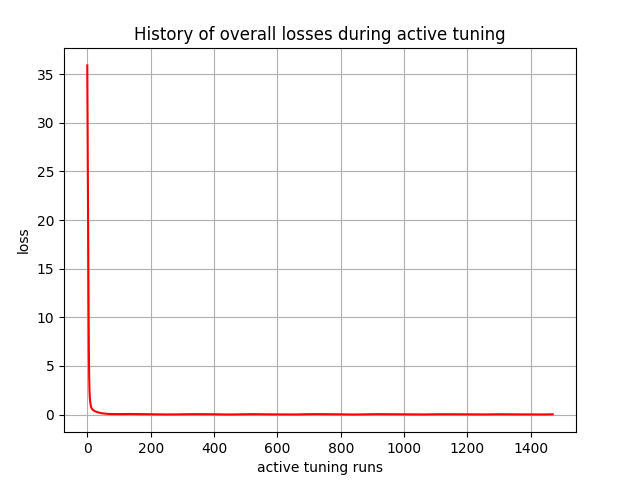

Source data for this figure (header and first rows):
, 0
0, 35.89
1, 29.41
2, 23.08
3, 17.11
4, 11.48
5, 6.693
6, 3.906
7, 2.497
8, 1.771
9, 1.38
10, 1.133
11, 0.9447
12, 0.8032
13, 0.7136
14, 0.6445
15, 0.5919
16, 0.5516
17, 0.5154
18, 0.4845
19, 0.4591
20, 0.4348
21, 0.4129
22, 0.3941
23, 0.3757
24, 0.3584
25, 0.3434
26, 0.3284
27, 0.3142
28, 0.3015
29, 0.2887
30, 0.2761
31, 0.2651
32, 0.2541
33, 0.243
34, 0.2334
35, 0.2237
36, 0.2135
37, 0.2051
38, 0.1968
39, 0.1877
40, 0.1805
41, 0.1733
42, 0.1658
43, 0.1597
44, 0.1536
45, 0.1474
46, 0.1423
47, 0.1372
48, 0.1315
49, 0.1272
50, 0.1229
51, 0.1179
52, 0.1142
53, 0.1106
54, 0.1064
55, 0.1032
56, 0.1
57, 0.09659
58, 0.09383
59, 0.09111
... 1,410 more rows
